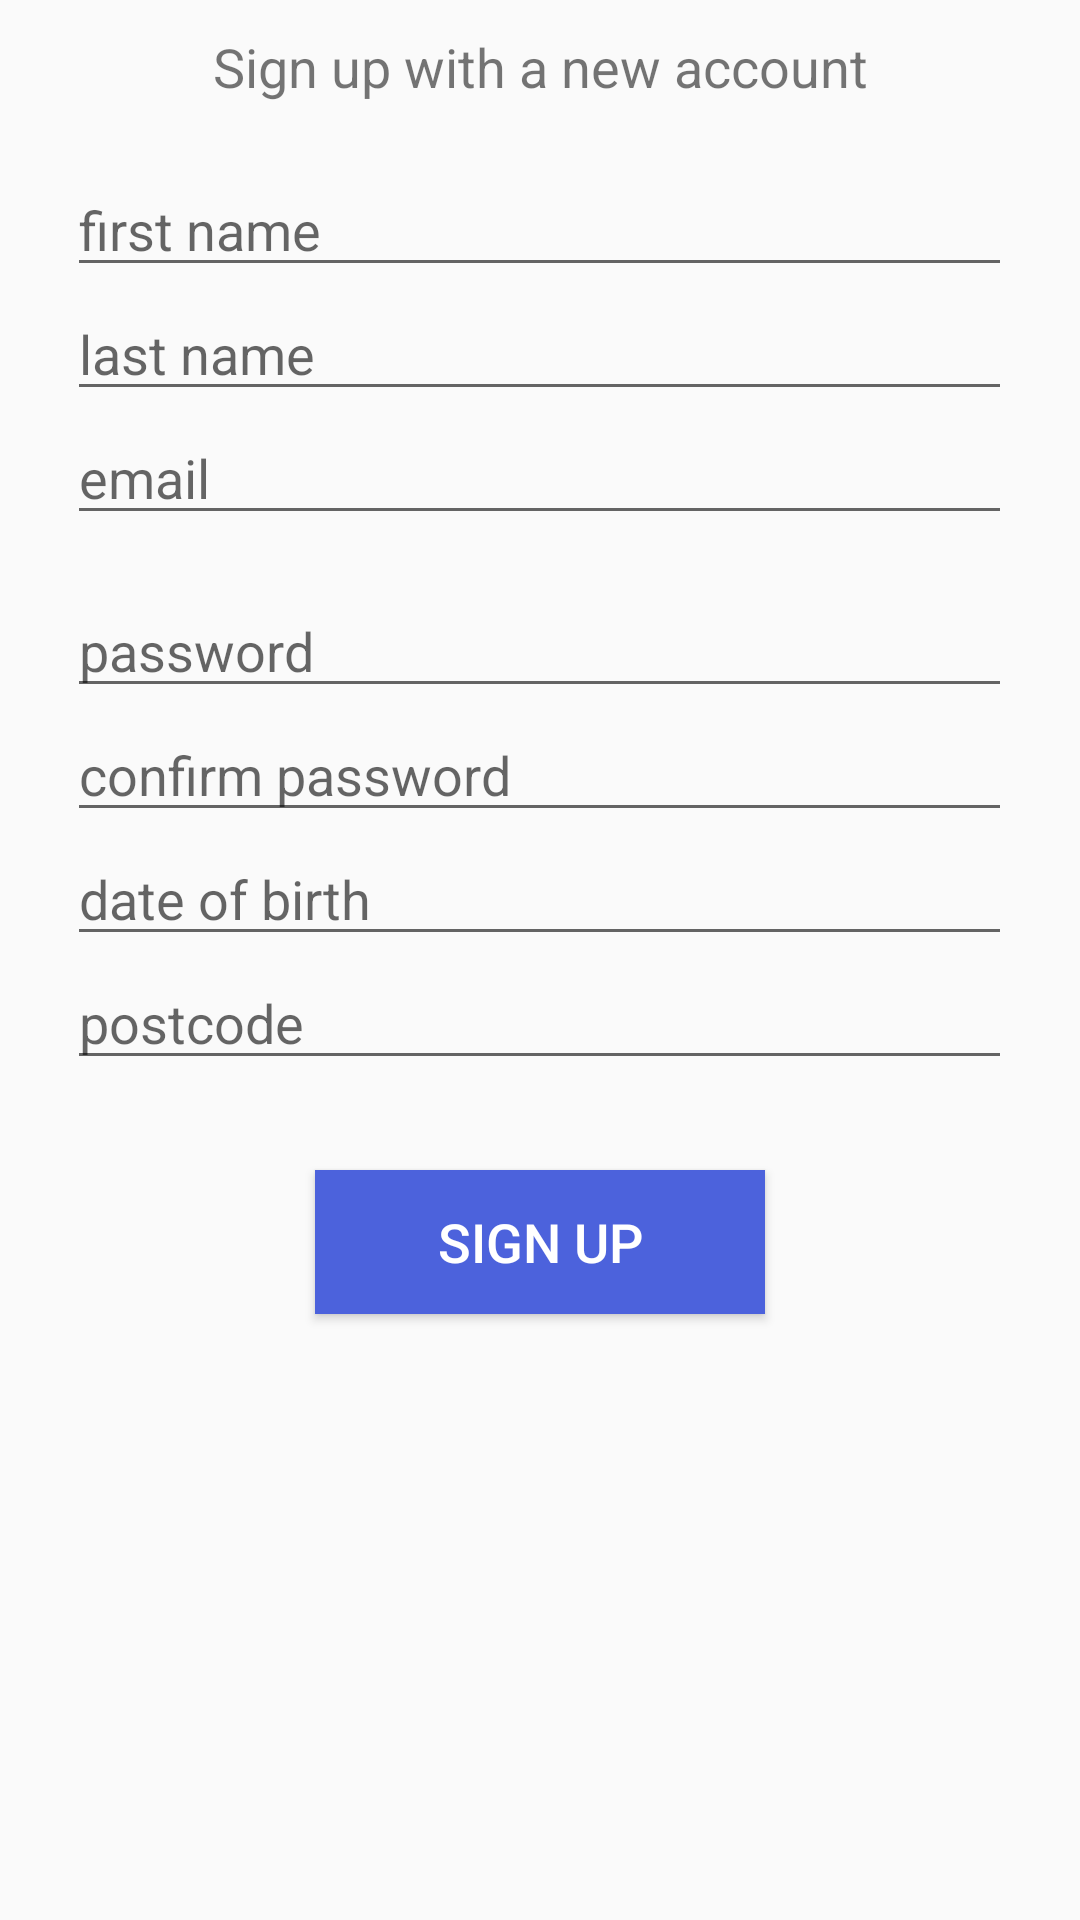

Android layout source for this screen:
<!-- AndroidManifest.xml: application theme Theme.ARReshare -->
<!-- res/layout/fragment_sign_up.xml -->
<?xml version="1.0" encoding="utf-8"?>
<FrameLayout xmlns:android="http://schemas.android.com/apk/res/android"
    xmlns:tools="http://schemas.android.com/tools"
    android:layout_width="match_parent"
    android:layout_height="match_parent"
    tools:context=".SignUpFragment">

    <ScrollView
        android:layout_width="match_parent"
        android:layout_height="match_parent">

        <LinearLayout
            android:layout_width="match_parent"
            android:layout_height="wrap_content"
            android:orientation="vertical">

            <TextView
                android:layout_width="match_parent"
                android:layout_height="wrap_content"
                android:text="Sign up with a new account"
                android:layout_gravity="center|top"
                android:layout_marginTop="10dp"
                android:textSize="18dp"
                android:textAlignment="center"/>

            <EditText
                android:id="@+id/signUpFirstName"
                android:layout_width="wrap_content"
                android:layout_height="wrap_content"
                android:ems="15"
                android:inputType="textPersonName"
                android:layout_gravity="center|top"
                android:layout_marginTop="20dp"
                android:hint="first name" />

            <EditText
                android:id="@+id/signUpLastName"
                android:layout_width="wrap_content"
                android:layout_height="wrap_content"
                android:ems="15"
                android:inputType="textPersonName"
                android:layout_gravity="center|top"
                android:hint="last name" />

            <EditText
                android:id="@+id/signUpEmail"
                android:layout_width="wrap_content"
                android:layout_height="wrap_content"
                android:ems="15"
                android:inputType="textEmailAddress"
                android:layout_gravity="center|top"
                android:hint="email" />

            <TextView
                android:layout_width="match_parent"
                android:layout_height="wrap_content"
                android:id="@+id/signUpPasswordComment"
                android:text="Passsword Comment"
                android:layout_gravity="center|top"
                android:textSize="12dp"
                android:textAlignment="center"
                android:visibility="invisible"/>

            <EditText
                android:id="@+id/signUpPassword"
                android:layout_width="wrap_content"
                android:layout_height="wrap_content"
                android:ems="15"
                android:inputType="textPassword"
                android:layout_gravity="center|top"
                android:hint="password"/>

            <EditText
                android:id="@+id/signUpConfirmPassword"
                android:layout_width="wrap_content"
                android:layout_height="wrap_content"
                android:ems="15"
                android:inputType="textPassword"
                android:layout_gravity="center|top"
                android:hint="confirm password"/>

            <EditText
                android:id="@+id/signUpDateOfBirth"
                android:layout_width="wrap_content"
                android:layout_height="wrap_content"
                android:ems="15"
                android:inputType="date"
                android:layout_gravity="center|top"
                android:hint="date of birth"/>

            <EditText
                android:id="@+id/signUpPostCode"
                android:layout_width="wrap_content"
                android:layout_height="wrap_content"
                android:ems="15"
                android:inputType="textPostalAddress"
                android:layout_gravity="center|top"
                android:hint="postcode"/>

            <Button
                android:id="@+id/signUpButton"
                android:layout_width="wrap_content"
                android:layout_height="wrap_content"
                android:layout_gravity="center|top"
                android:layout_marginTop="30dp"
                android:layout_marginBottom="50dp"
                android:width="150dp"
                android:background="#4C62DC"
                android:text="Sign Up"
                android:textColor="#FFFFFF"
                android:textSize="18dp" />

        </LinearLayout>

    </ScrollView>

</FrameLayout>
<!-- resources referenced by this layout -->
<resources>
  <style name="Theme.ARReshare" parent="Theme.AppCompat.DayNight.NoActionBar">
          
          <item name="colorPrimary">@color/purple_500</item>
          <item name="colorPrimaryVariant">@color/black</item>
          <item name="colorOnPrimary">@color/white</item>
          
          <item name="colorSecondary">@color/teal_200</item>
          <item name="colorSecondaryVariant">@color/teal_700</item>
          <item name="colorOnSecondary">@color/black</item>
          
          <item name="android:statusBarColor" tools:targetApi="l">?attr/colorPrimaryVariant</item>
          
      </style>
  <color name="purple_500">#FF6200EE</color>
  <color name="black">#FF000000</color>
  <color name="white">#FFFFFFFF</color>
  <color name="teal_200">#FF03DAC5</color>
  <color name="teal_700">#FF018786</color>
</resources>
